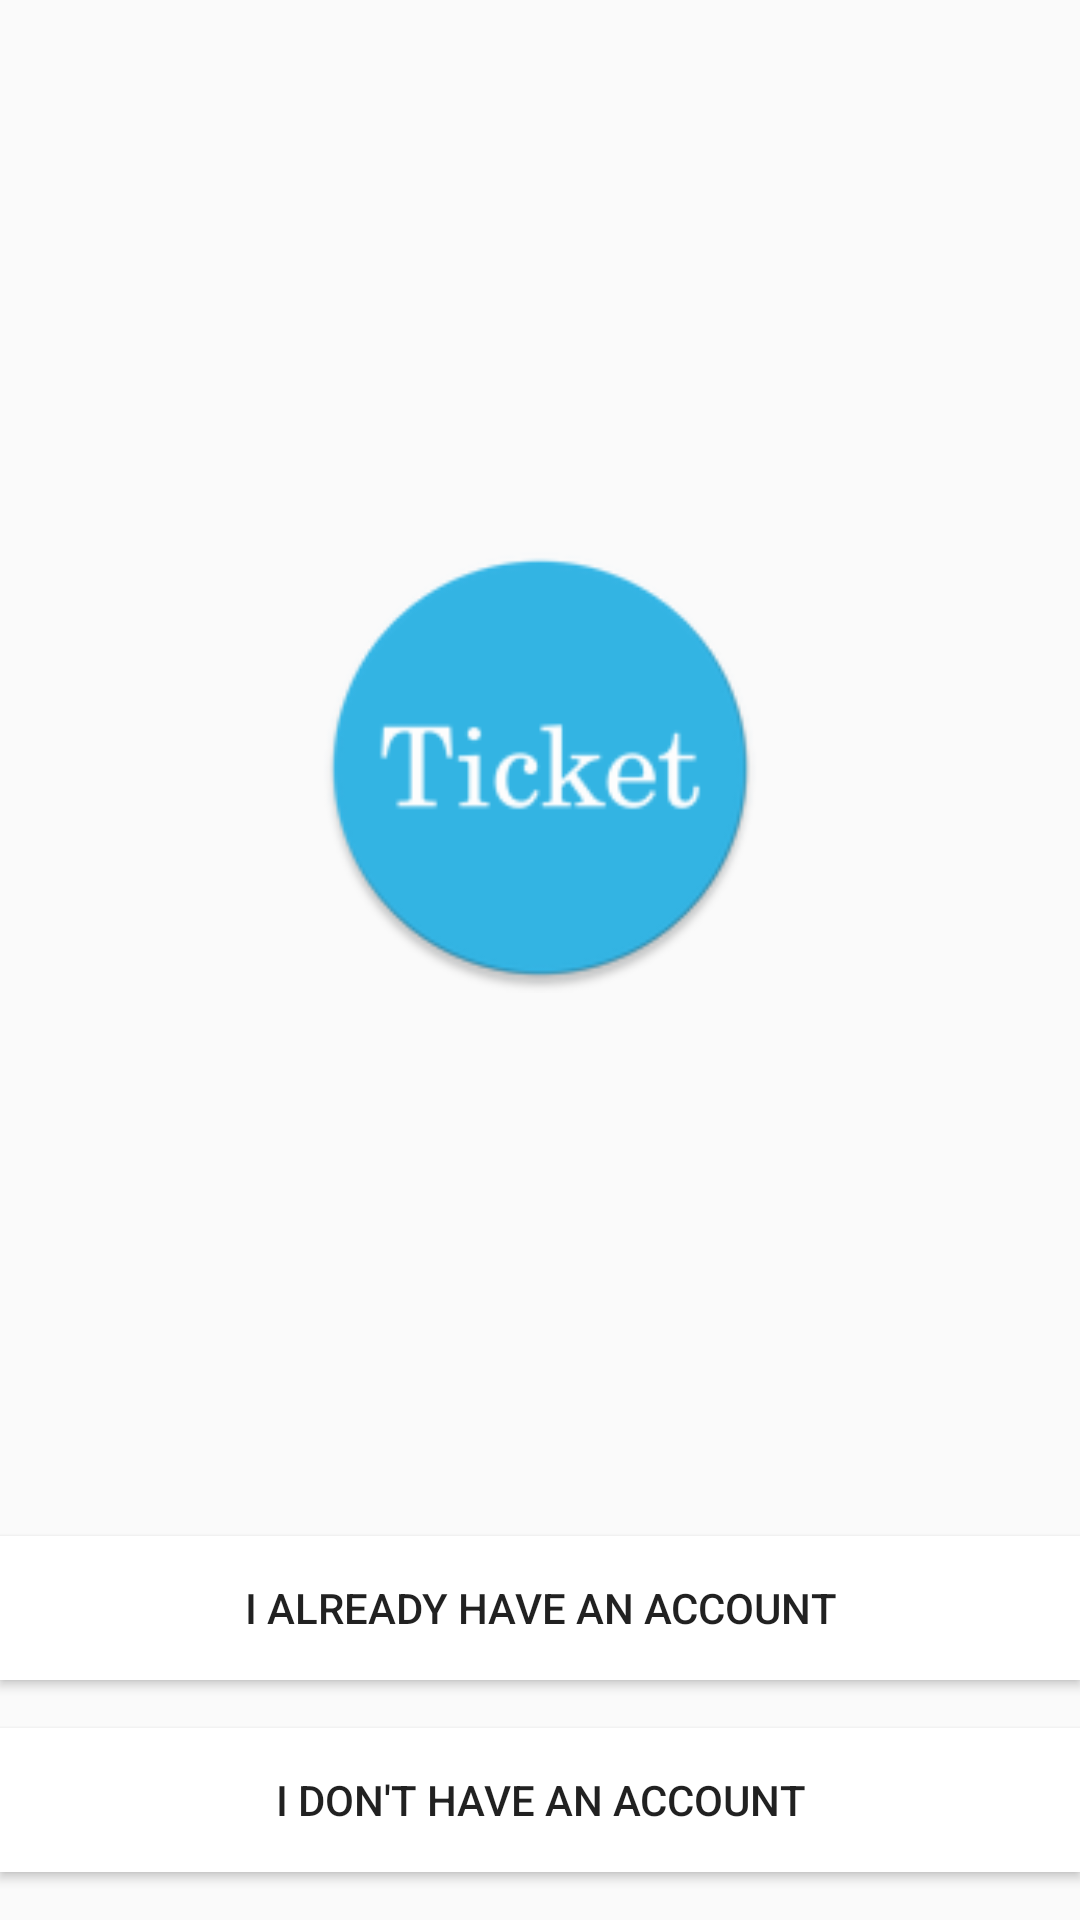

Here is an Android app screen rendered from its layout file. Give the layout XML and the strings, colors and styles it references.
<!-- AndroidManifest.xml: application theme AppTheme.NoActionBar -->
<!-- res/layout/content_main.xml -->
<?xml version="1.0" encoding="utf-8"?>
<RelativeLayout xmlns:android="http://schemas.android.com/apk/res/android"
    xmlns:app="http://schemas.android.com/apk/res-auto"
    android:layout_width="match_parent"
    android:layout_height="match_parent"
    android:layout_margin="16dp"
    android:orientation="vertical">

    <Button
        android:id="@+id/signUpButton"
        android:layout_width="match_parent"
        android:layout_height="wrap_content"
        android:layout_alignParentBottom="true"
        android:layout_alignParentLeft="true"
        android:layout_alignParentStart="true"
        android:layout_marginBottom="16dp"
        android:background="?attr/colorBackgroundFloating"
        android:text="@string/has_no_account"/>

    <Button
        android:id="@+id/haveAccountButton"
        android:layout_width="match_parent"
        android:layout_height="wrap_content"
        android:layout_above="@+id/signUpButton"
        android:layout_alignParentLeft="true"
        android:layout_alignParentStart="true"
        android:layout_marginBottom="16dp"
        android:background="?attr/colorBackgroundFloating"
        android:text="@string/has_account"/>

    <ImageView
        android:id="@+id/imageView"
        android:layout_width="wrap_content"
        android:layout_height="wrap_content"
        android:layout_above="@id/haveAccountButton"
        android:layout_alignParentTop="true"
        android:layout_centerHorizontal="true"
        android:layout_centerVertical="false"
        android:layout_marginBottom="50dp"
        android:layout_marginTop="50dp"
        android:contentDescription="@string/icon"
        android:maxHeight="200dp"
        android:maxWidth="200dp"
        android:minHeight="150dp"
        android:minWidth="150dp"
        android:scaleType="fitCenter"
        app:srcCompat="@mipmap/ic_launcher"/>
</RelativeLayout>
<!-- resources referenced by this layout -->
<resources>
  <!-- mipmap ic_launcher: png bitmap (mipmap-hdpi, 5473 bytes) -->
  <string name="has_account">I already have an account</string>
  <string name="has_no_account">I don\'t have an account</string>
  <string name="icon">icon</string>
  <style name="AppTheme.NoActionBar">
          <item name="windowActionBar">false</item>
          <item name="windowNoTitle">true</item>
      </style>
</resources>
